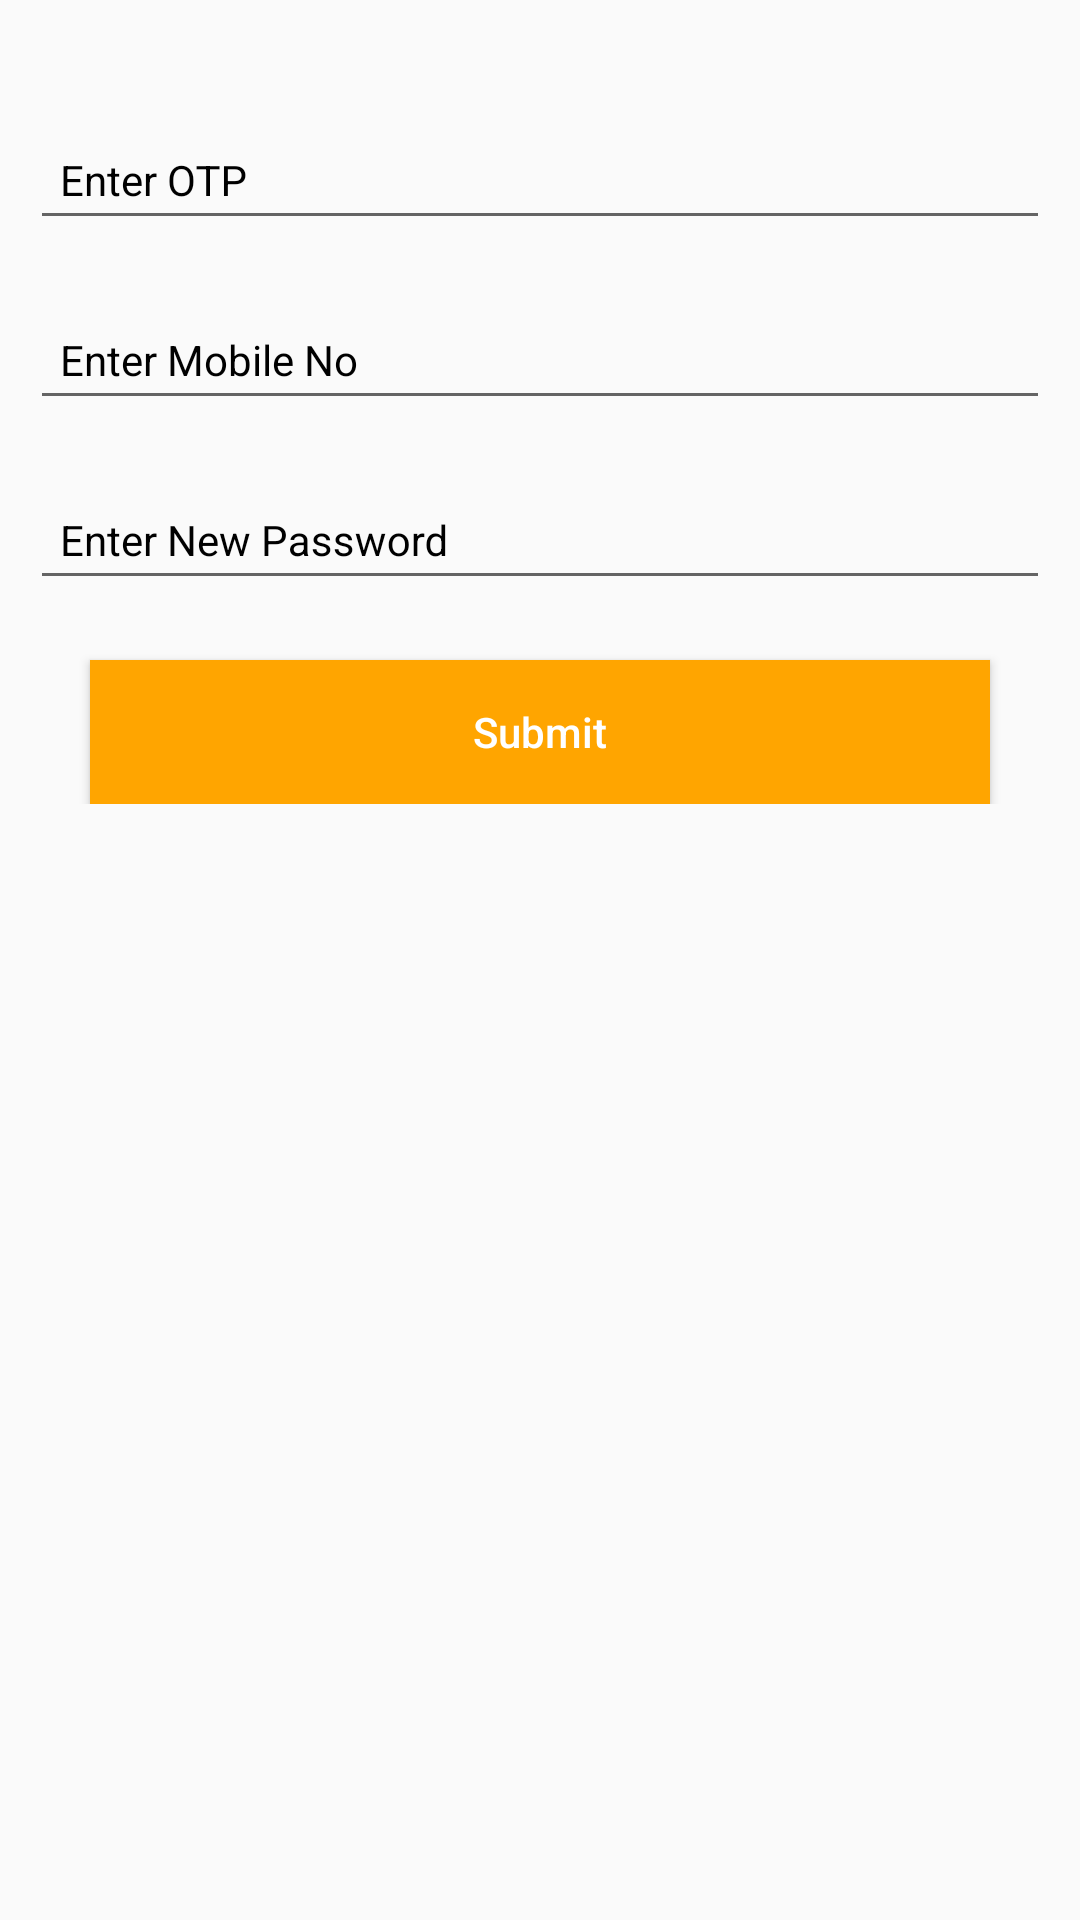

The Android layout XML behind this screen, and the referenced resources:
<!-- AndroidManifest.xml: application theme AppTheme -->
<!-- res/layout/activity_password_match.xml -->
<?xml version="1.0" encoding="utf-8"?>
<LinearLayout xmlns:android="http://schemas.android.com/apk/res/android"
    xmlns:app="http://schemas.android.com/apk/res-auto"
    xmlns:tools="http://schemas.android.com/tools"
    android:layout_width="match_parent"
    android:layout_height="match_parent"
    android:orientation="vertical"
    tools:context=".PasswordMatch">

    <LinearLayout
        android:layout_width="match_parent"
        android:layout_height="wrap_content"
        android:layout_marginTop="20dp"
        android:orientation="vertical"
        android:padding="10dp">

        <android.support.design.widget.TextInputLayout
            android:layout_width="match_parent"
            android:layout_height="wrap_content"
            android:layout_marginBottom="10dp"
            android:textColorHint="#000">

            <EditText
                android:id="@+id/em_otp"
                android:layout_width="match_parent"
                android:layout_height="wrap_content"
                android:hint="Enter OTP"
                android:inputType="number"
                android:maxLength="10"
                android:maxLines="1"
                android:padding="10dp"
                android:singleLine="true"
                android:textSize="14dp" />

        </android.support.design.widget.TextInputLayout>


        <android.support.design.widget.TextInputLayout
            android:layout_width="match_parent"
            android:layout_height="wrap_content"
            android:layout_marginBottom="10dp"
            android:textColorHint="#000">

            <EditText
                android:id="@+id/em_mobile"
                android:layout_width="match_parent"
                android:layout_height="wrap_content"
                android:hint="Enter Mobile No"
                android:inputType="number"
                android:maxLength="10"
                android:maxLines="1"
                android:padding="10dp"
                android:singleLine="true"
                android:textSize="14dp" />

        </android.support.design.widget.TextInputLayout>

        <android.support.design.widget.TextInputLayout
            android:layout_width="match_parent"
            android:layout_height="wrap_content"
            android:layout_marginBottom="20dp"
            android:textColorHint="#000">

            <EditText
                android:id="@+id/em_newpassword"
                android:layout_width="match_parent"
                android:layout_height="wrap_content"
                android:hint="Enter New Password"
                android:inputType="textPersonName"
                android:maxLength="10"
                android:maxLines="1"
                android:padding="10dp"
                android:singleLine="true"
                android:textSize="14dp" />

        </android.support.design.widget.TextInputLayout>

        <Button
            android:id="@+id/btn_submit"
            android:layout_width="match_parent"
            android:layout_height="wrap_content"
            android:layout_marginLeft="20dp"
            android:layout_marginRight="20dp"
            android:background="@color/colorPrimary"
            android:text="Submit"
            android:textAllCaps="false"
            android:textColor="#fff" />

    </LinearLayout>
</LinearLayout>
<!-- resources referenced by this layout -->
<resources>
  <color name="colorPrimary">#FFA500</color>
  <style name="AppTheme" parent="Theme.AppCompat.Light.DarkActionBar">
          
          <item name="colorPrimary">@color/colorPrimary</item>
          <item name="colorPrimaryDark">@color/colorPrimaryDark</item>
          <item name="colorAccent">@color/colorAccent</item>
      </style>
  <color name="colorPrimaryDark">#000</color>
  <color name="colorAccent">#000</color>
</resources>
